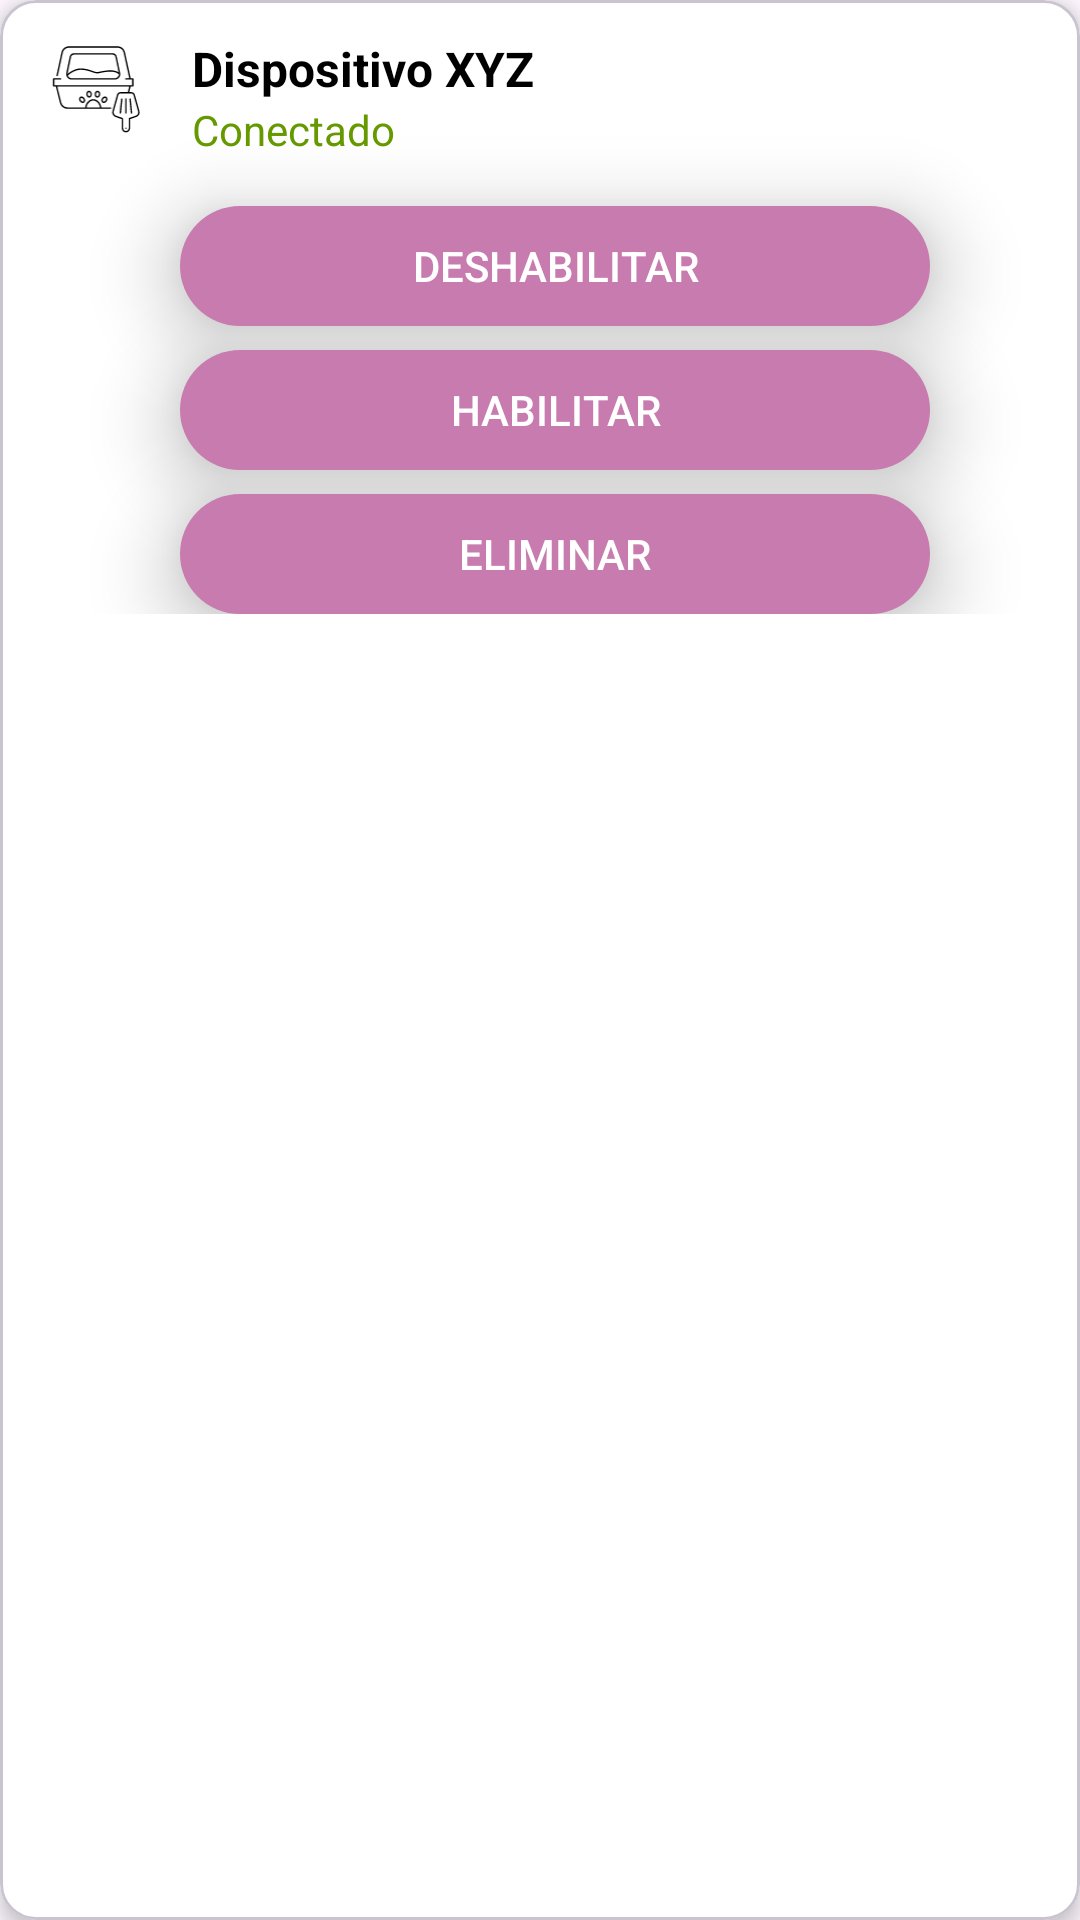

Reconstruct the res/layout file that produces this screen, plus the resources it refers to.
<!-- AndroidManifest.xml: application theme Theme.MICHISTEMA -->
<!-- res/layout/ns.xml -->
<?xml version="1.0" encoding="utf-8"?>
<com.google.android.material.card.MaterialCardView
    xmlns:android="http://schemas.android.com/apk/res/android"
    xmlns:app="http://schemas.android.com/apk/res-auto"
    android:layout_width="match_parent"
    android:layout_height="wrap_content"
    android:layout_marginHorizontal="8dp"
    android:layout_marginVertical="4dp"
    app:cardCornerRadius="12dp"
    app:cardElevation="4dp"
    app:cardBackgroundColor="@android:color/white">

    <androidx.constraintlayout.widget.ConstraintLayout
        android:layout_width="match_parent"
        android:layout_height="wrap_content"
        android:padding="12dp"
        android:background="?android:attr/selectableItemBackground">

        
        <ImageView
            android:id="@+id/img_dispositivo"
            android:layout_width="40dp"
            android:layout_height="40dp"
            android:src="@drawable/noun_litter_box_6692365"
            app:layout_constraintStart_toStartOf="parent"
            app:layout_constraintTop_toTopOf="parent" />

        
        <TextView
            android:id="@+id/txt_nombre_dispositivo"
            android:layout_width="0dp"
            android:layout_height="wrap_content"
            android:text="Dispositivo XYZ"
            android:textSize="16sp"
            android:textStyle="bold"
            android:textColor="@android:color/black"
            android:ellipsize="end"
            android:maxLines="1"
            android:layout_marginStart="12dp"
            app:layout_constraintStart_toEndOf="@id/img_dispositivo"
            app:layout_constraintTop_toTopOf="@id/img_dispositivo"/>

        
        <TextView
            android:id="@+id/txt_estado_dispositivo"
            android:layout_width="0dp"
            android:layout_height="wrap_content"
            android:text="Conectado"
            android:textSize="14sp"
            android:textColor="@android:color/holo_green_dark"
            app:layout_constraintStart_toStartOf="@id/txt_nombre_dispositivo"
            app:layout_constraintTop_toBottomOf="@id/txt_nombre_dispositivo"
            app:layout_constraintEnd_toEndOf="@id/txt_nombre_dispositivo" />

        
        <Button
            android:id="@+id/btn_disable"
            android:layout_width="250dp"
            android:layout_height="40dp"
            android:layout_marginLeft="10dp"
            android:text="Deshabilitar"
            android:textSize="14sp"
            android:textColor="@android:color/white"
            android:background="@drawable/gradient_button_back"
            android:stateListAnimator="@animator/button_elevation"
            app:backgroundTint="@null"
            android:layout_marginTop="16dp"
            app:layout_constraintTop_toBottomOf="@id/txt_estado_dispositivo"
            app:layout_constraintStart_toStartOf="parent"
            app:layout_constraintEnd_toEndOf="parent" />

        
        <Button
            android:id="@+id/btn_aviable"
            android:layout_width="250dp"
            android:layout_height="40dp"
            android:layout_marginLeft="10dp"
            android:text="Habilitar"
            android:textSize="14sp"
            android:textColor="@android:color/white"
            android:background="@drawable/gradient_button_back"
            android:stateListAnimator="@animator/button_elevation"
            app:backgroundTint="@null"
            android:layout_marginTop="8dp"
            app:layout_constraintTop_toBottomOf="@id/btn_disable"
            app:layout_constraintStart_toStartOf="parent"
            app:layout_constraintEnd_toEndOf="parent" />

        
        <Button
            android:id="@+id/btn_delete"
            android:layout_width="250dp"
            android:layout_height="40dp"
            android:layout_marginLeft="10dp"
            android:text="Eliminar"
            android:textSize="14sp"
            android:textColor="@android:color/white"
            android:background="@drawable/gradient_button_back"
            android:stateListAnimator="@animator/button_elevation"
            app:backgroundTint="@null"
            android:layout_marginTop="8dp"
            app:layout_constraintTop_toBottomOf="@id/btn_aviable"
            app:layout_constraintStart_toStartOf="parent"
            app:layout_constraintEnd_toEndOf="parent" />

    </androidx.constraintlayout.widget.ConstraintLayout>
</com.google.android.material.card.MaterialCardView>
<!-- resources referenced by this layout -->
<resources>
  <!-- drawable gradient_button_back (drawable) -->
  <?xml version="1.0" encoding="utf-8"?>
  <shape xmlns:android="http://schemas.android.com/apk/res/android">
      <solid android:color="#C77BAF"/>
      <corners android:radius="20dp"/>
  </shape>
  <!-- drawable noun_litter_box_6692365: vector/xml drawable (drawable, 5534 chars, omitted) -->
  <style name="Theme.MICHISTEMA" parent="Base.Theme.MICHISTEMA" />
  <style name="Base.Theme.MICHISTEMA" parent="Theme.Material3.DayNight.NoActionBar">
          
          
      </style>
</resources>
